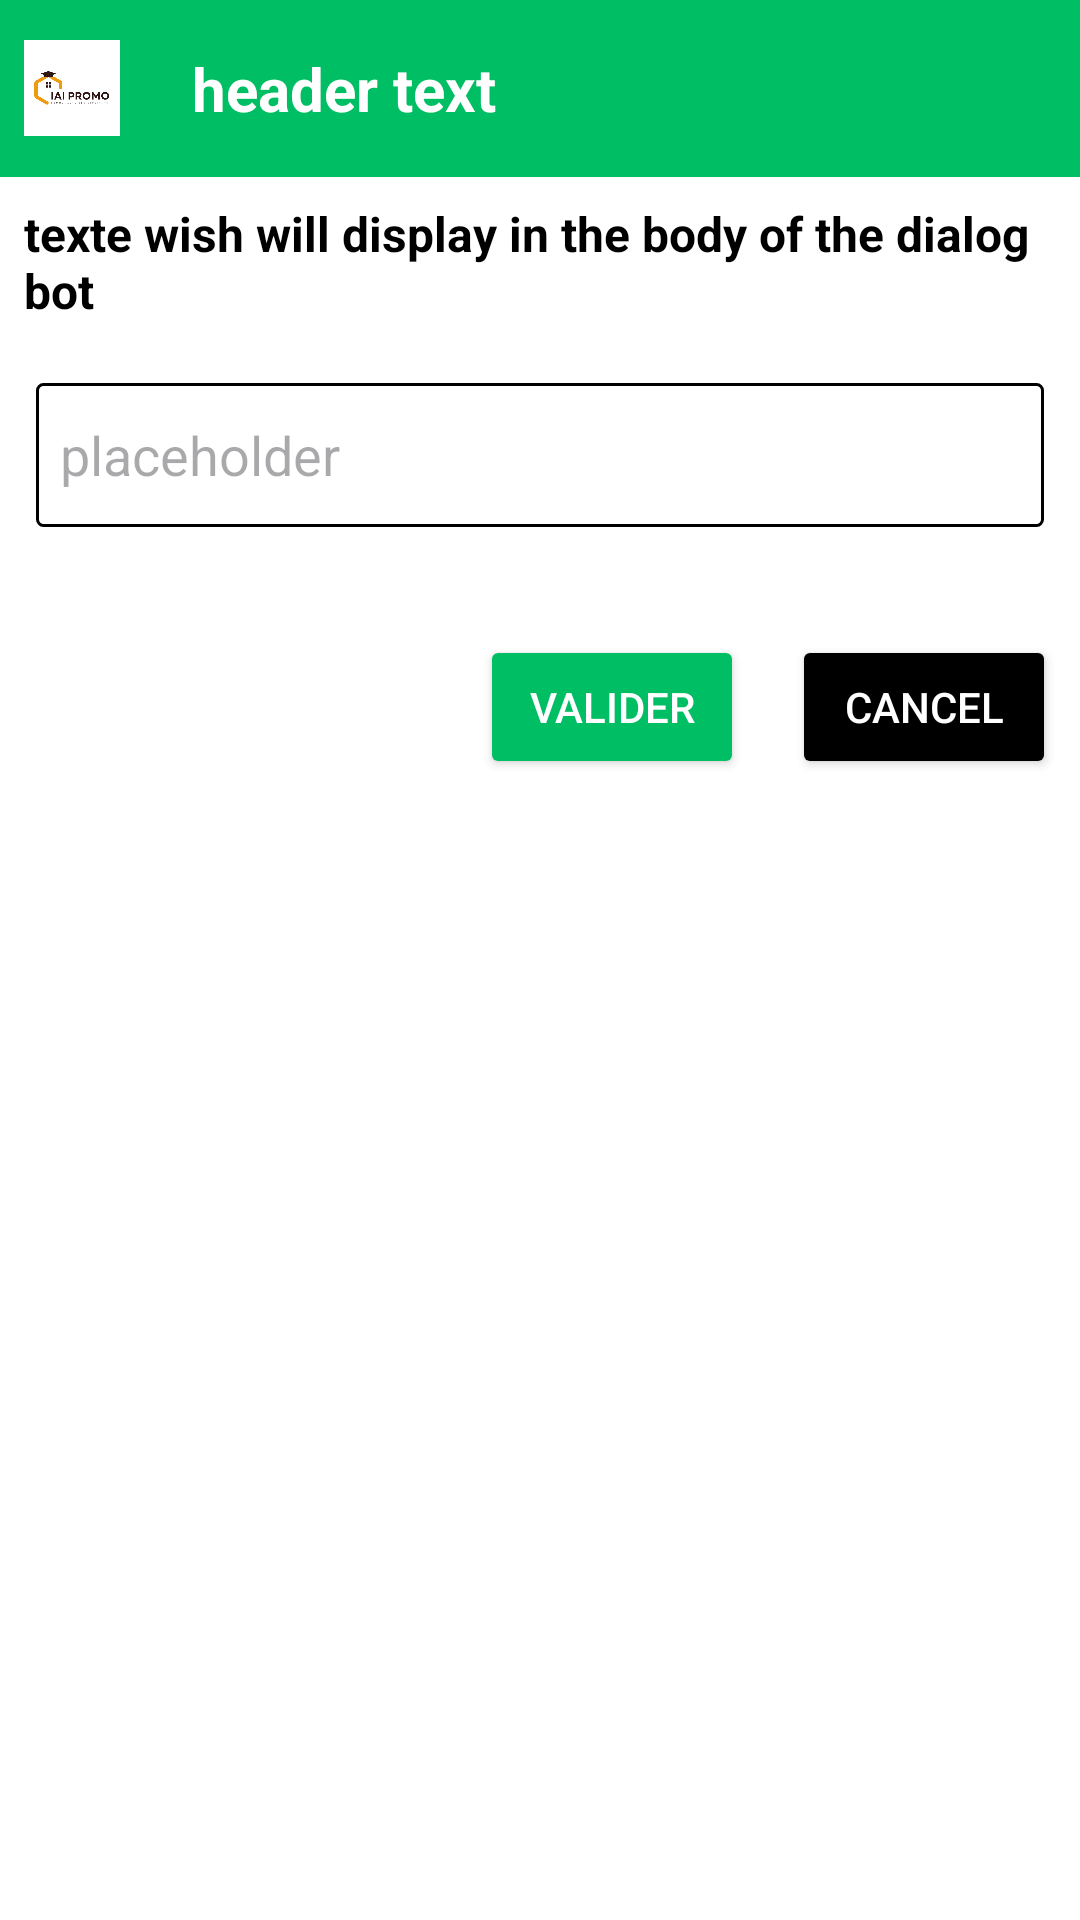

Here is an Android app screen rendered from its layout file. Give the layout XML and the strings, colors and styles it references.
<!-- AndroidManifest.xml: application theme Theme.IaiPromo -->
<!-- res/layout/dialog_input_phone.xml -->
<?xml version="1.0" encoding="utf-8"?>
<LinearLayout xmlns:android="http://schemas.android.com/apk/res/android"
    android:layout_width="match_parent"
    android:layout_height="wrap_content"
    android:orientation="vertical"
    android:background="@color/white">

    <LinearLayout
        android:layout_width="match_parent"
        android:layout_height="wrap_content"
        android:orientation="horizontal"
        android:layout_gravity="center"
        android:background="@color/purple_500">

        <ImageView
            android:layout_width="32dp"
            android:layout_height="32dp"
            android:src="@drawable/logo_iaipromo"
            android:layout_gravity="center"
            android:layout_margin="8dp" />

        <TextView
            android:id="@+id/dialogBotTitle"
            android:layout_width="match_parent"
            android:layout_height="wrap_content"
            android:text="header text"
            android:textColor="@color/white"
            android:textSize="20sp"
            android:textStyle="bold"
            android:padding="8dp"
            android:layout_gravity="center"
            android:layout_margin="8dp" />
    </LinearLayout>

    <TextView
        android:id="@+id/dialogBotMessage"
        android:layout_width="wrap_content"
        android:layout_height="wrap_content"
        android:text="texte wish will display in the body of the dialog bot"
        android:padding="8dp"
        android:textColor="@color/black"
        android:textStyle="bold"
        android:textSize="16sp" />

    
    <EditText
        android:id="@+id/phoneNumberField"
        android:layout_width="match_parent"
        android:layout_height="wrap_content"
        android:hint="placeholder"
        android:inputType="phone"
        android:padding="8dp"
        android:layout_margin="12dp"
        android:minHeight="48dp"
        android:background="@drawable/border" />

    <LinearLayout
        android:layout_width="match_parent"
        android:gravity="right"
        android:layout_marginTop="16dp"
        android:layout_height="wrap_content">
        <Button
            android:id="@+id/validButton"
            android:layout_width="wrap_content"
            android:layout_height="wrap_content"
            android:text="Valider"
            android:backgroundTint="@color/purple_500"
            android:textColor="@color/white"
            android:layout_margin="8dp"
            android:layout_marginTop="16dp" />
        <Button
            android:id="@+id/cancelButton"
            android:layout_width="wrap_content"
            android:layout_height="wrap_content"
            android:text="Cancel"
            android:backgroundTint="@color/black"
            android:textColor="@color/white"
            android:layout_margin="8dp"
            android:layout_marginTop="16dp" />
    </LinearLayout>

</LinearLayout>
<!-- resources referenced by this layout -->
<resources>
  <color name="black">#FF000000</color>
  <color name="purple_500">#FF00be63</color>
  <color name="white">#FFFFFFFF</color>
  <!-- drawable border (drawable) -->
  <?xml version="1.0" encoding="utf-8"?>
  <shape xmlns:android="http://schemas.android.com/apk/res/android">
      <solid android:color="@color/white"/>
      <stroke
          android:width="1sp"
          android:color="@android:color/black"/>
  
      <corners android:radius="2dp"/>
  </shape>
  <!-- drawable logo_iaipromo: png bitmap (drawable, 14148 bytes) -->
  <style name="Theme.IaiPromo" parent="Base.Theme.IaiPromo" />
  <style name="Base.Theme.IaiPromo" parent="Theme.Material3.DayNight.NoActionBar">
          <item name="colorPrimary">@color/purple_500</item>
          <item name="colorPrimaryVariant">@color/purple_700</item>
          <item name="colorOnPrimary">@color/white</item>
          <item name="colorSecondary">@color/teal_200</item>
          <item name="colorSecondaryVariant">@color/teal_700</item>
          <item name="colorOnSecondary">@color/black</item>
          <item name="android:statusBarColor" tools:targetApi="l">?attr/colorPrimaryVariant</item>
          <item name="android:windowLightStatusBar">false</item>
      </style>
  <color name="purple_700">#FF00be22</color>
  <color name="teal_200">#FFef9b11</color>
  <color name="teal_700">#FFef9b12</color>
</resources>
